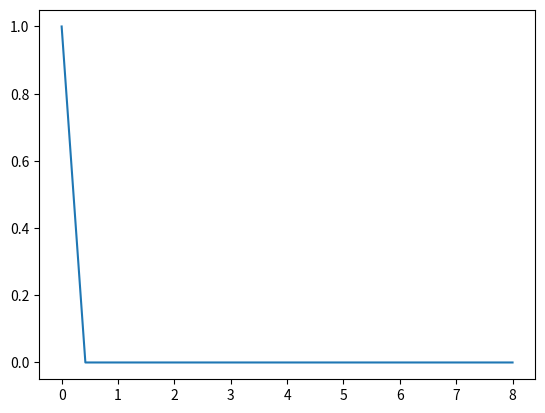

Python code for this plot:
from numpy import *
import matplotlib.pyplot as plt
def f(t): 
    return t== 5*sin(10*t)*sin(3*t)
t = linspace(0, 8, 20)
y = f(t)

plt.plot(t,y)
plt.show()
